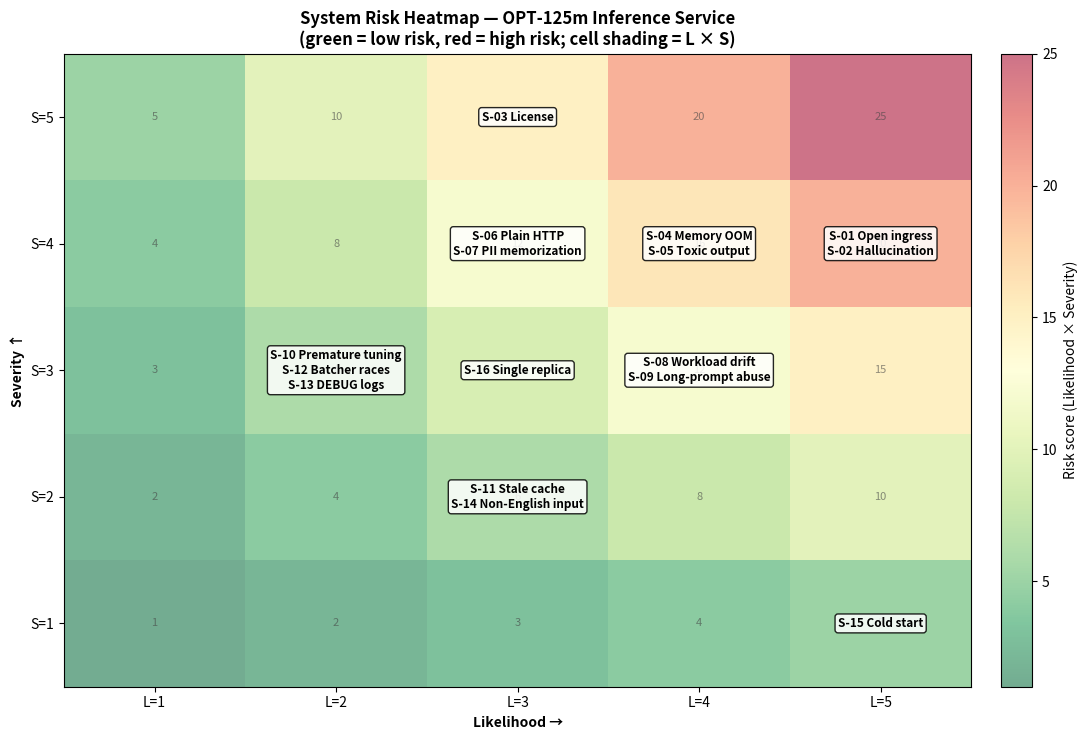

Python code for this plot:
"""
Generate a risk heatmap PNG from the risks defined in docs/risk-matrix.md.
Visualizes likelihood × severity with risk IDs placed in their cells.
Output: visualizations/risk_heatmap.png
"""
import os
import matplotlib.pyplot as plt
import numpy as np
from collections import defaultdict

OUT = "visualizations/risk_heatmap.png"

# (id, likelihood, severity, label_short)
RISKS = [
    ("S-01", 5, 4, "Open ingress"),
    ("S-02", 5, 4, "Hallucination"),
    ("S-03", 3, 5, "License"),
    ("S-04", 4, 4, "Memory OOM"),
    ("S-05", 4, 4, "Toxic output"),
    ("S-06", 3, 4, "Plain HTTP"),
    ("S-07", 3, 4, "PII memorization"),
    ("S-08", 4, 3, "Workload drift"),
    ("S-09", 4, 3, "Long-prompt abuse"),
    ("S-10", 2, 3, "Premature tuning"),
    ("S-11", 3, 2, "Stale cache"),
    ("S-12", 2, 3, "Batcher races"),
    ("S-13", 2, 3, "DEBUG logs"),
    ("S-14", 3, 2, "Non-English input"),
    ("S-15", 5, 1, "Cold start"),
    ("S-16", 3, 3, "Single replica"),
]


def main():
    # Build a 5x5 grid of background colors based on score = L*S
    grid = np.zeros((5, 5))  # rows = severity (5 at top), cols = likelihood (1..5)
    for L in range(1, 6):
        for S in range(1, 6):
            grid[5 - S, L - 1] = L * S

    fig, ax = plt.subplots(figsize=(11, 7.5))

    # Heatmap background
    im = ax.imshow(grid, cmap="RdYlGn_r", vmin=1, vmax=25, aspect="auto", alpha=0.55)

    # Cell labels (the score)
    for L in range(1, 6):
        for S in range(1, 6):
            ax.text(L - 1, 5 - S, f"{L * S}", ha="center", va="center",
                    color="#444", fontsize=8, alpha=0.6)

    # Place risk IDs in their cells, stacking when multiple share a cell
    cell_contents = defaultdict(list)
    for rid, L, S, label in RISKS:
        cell_contents[(L, S)].append(f"{rid} {label}")

    for (L, S), items in cell_contents.items():
        text = "\n".join(items)
        ax.text(L - 1, 5 - S, text, ha="center", va="center",
                fontsize=8.5, fontweight="bold", color="black",
                bbox=dict(boxstyle="round,pad=0.25", facecolor="white",
                          edgecolor="black", alpha=0.85))

    ax.set_xticks(range(5))
    ax.set_xticklabels([f"L={i}" for i in range(1, 6)])
    ax.set_yticks(range(5))
    ax.set_yticklabels([f"S={i}" for i in range(5, 0, -1)])
    ax.set_xlabel("Likelihood →", fontweight="bold")
    ax.set_ylabel("Severity ↑", fontweight="bold")
    ax.set_title("System Risk Heatmap — OPT-125m Inference Service\n"
                 "(green = low risk, red = high risk; cell shading = L × S)",
                 fontweight="bold")

    cbar = plt.colorbar(im, ax=ax, fraction=0.04, pad=0.03)
    cbar.set_label("Risk score (Likelihood × Severity)")

    plt.tight_layout()
    os.makedirs(os.path.dirname(OUT), exist_ok=True)
    plt.savefig(OUT, dpi=150, bbox_inches="tight", facecolor="white")
    print(f"Saved: {OUT}")


if __name__ == "__main__":
    main()
